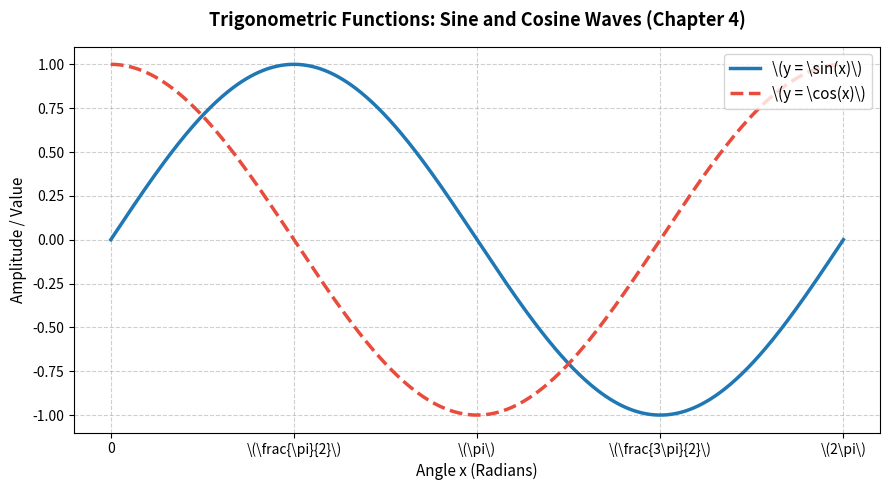

This chart was generated by the following Python code:
import matplotlib.pyplot as plt
import numpy as np
import pandas as pd


def verify_fundamental_trig_values():
    """Evaluates trigonometric functions across standard unit circle angles:

    Calculates sin(x), cos(x), and tan(x) for common angles in standard position.
    """
    angles_deg = [0, 30, 45, 60, 90, 120, 135, 150, 180]
    angles_rad = np.radians(angles_deg)

    results = []
    for deg, rad in zip(angles_deg, angles_rad):
        sin_val = np.sin(rad)
        cos_val = np.cos(rad)

        # Quotient calculation (handling undefined tan at 90 deg)
        tan_calc = (
            sin_val / cos_val if not np.isclose(cos_val, 0) else np.nan
        )

        results.append(
            {
                "Angle (Deg)": deg,
                "Angle (Rad)": round(rad, 4),
                "sin(x)": round(sin_val, 4),
                "cos(x)": round(cos_val, 4),
                "tan(x)": (
                    round(tan_calc, 4) if not np.isnan(tan_calc) else "Undefined"
                ),
            }
        )

    df_trig = pd.DataFrame(results)
    print("--- Chapter 4: Trigonometric Functions - Unit Circle Values ---")
    print(df_trig.to_string(index=False))


def plot_trig_waves():
    """Plots standard sine and cosine waves across [0, 2pi] with pi-formatted ticks."""
    x = np.linspace(0, 2 * np.pi, 500)
    sin_wave = np.sin(x)
    cos_wave = np.cos(x)

    fig, ax = plt.subplots(figsize=(9, 5))

    ax.plot(
        x, sin_wave, label=r"\(y = \sin(x)\)", color="#1f77b4", linewidth=2.5
    )
    ax.plot(
        x,
        cos_wave,
        label=r"\(y = \cos(x)\)",
        color="#e74c3c",
        linestyle="--",
        linewidth=2.5,
    )

    ax.set_title(
        "Trigonometric Functions: Sine and Cosine Waves (Chapter 4)",
        fontsize=13,
        pad=15,
        fontweight="bold",
    )
    ax.set_xlabel("Angle x (Radians)", fontsize=11)
    ax.set_ylabel("Amplitude / Value", fontsize=11)

    ax.set_xticks(
        [0, np.pi / 2, np.pi, 3 * np.pi / 2, 2 * np.pi],
        labels=["0", r"\(\frac{\pi}{2}\)", r"\(\pi\)", r"\(\frac{3\pi}{2}\)", r"\(2\pi\)"],
    )

    ax.grid(True, linestyle="--", alpha=0.6)
    ax.legend(loc="upper right", fontsize=11)

    plt.tight_layout()
    plt.show()


if __name__ == "__main__":
    verify_fundamental_trig_values()
    plot_trig_waves()
